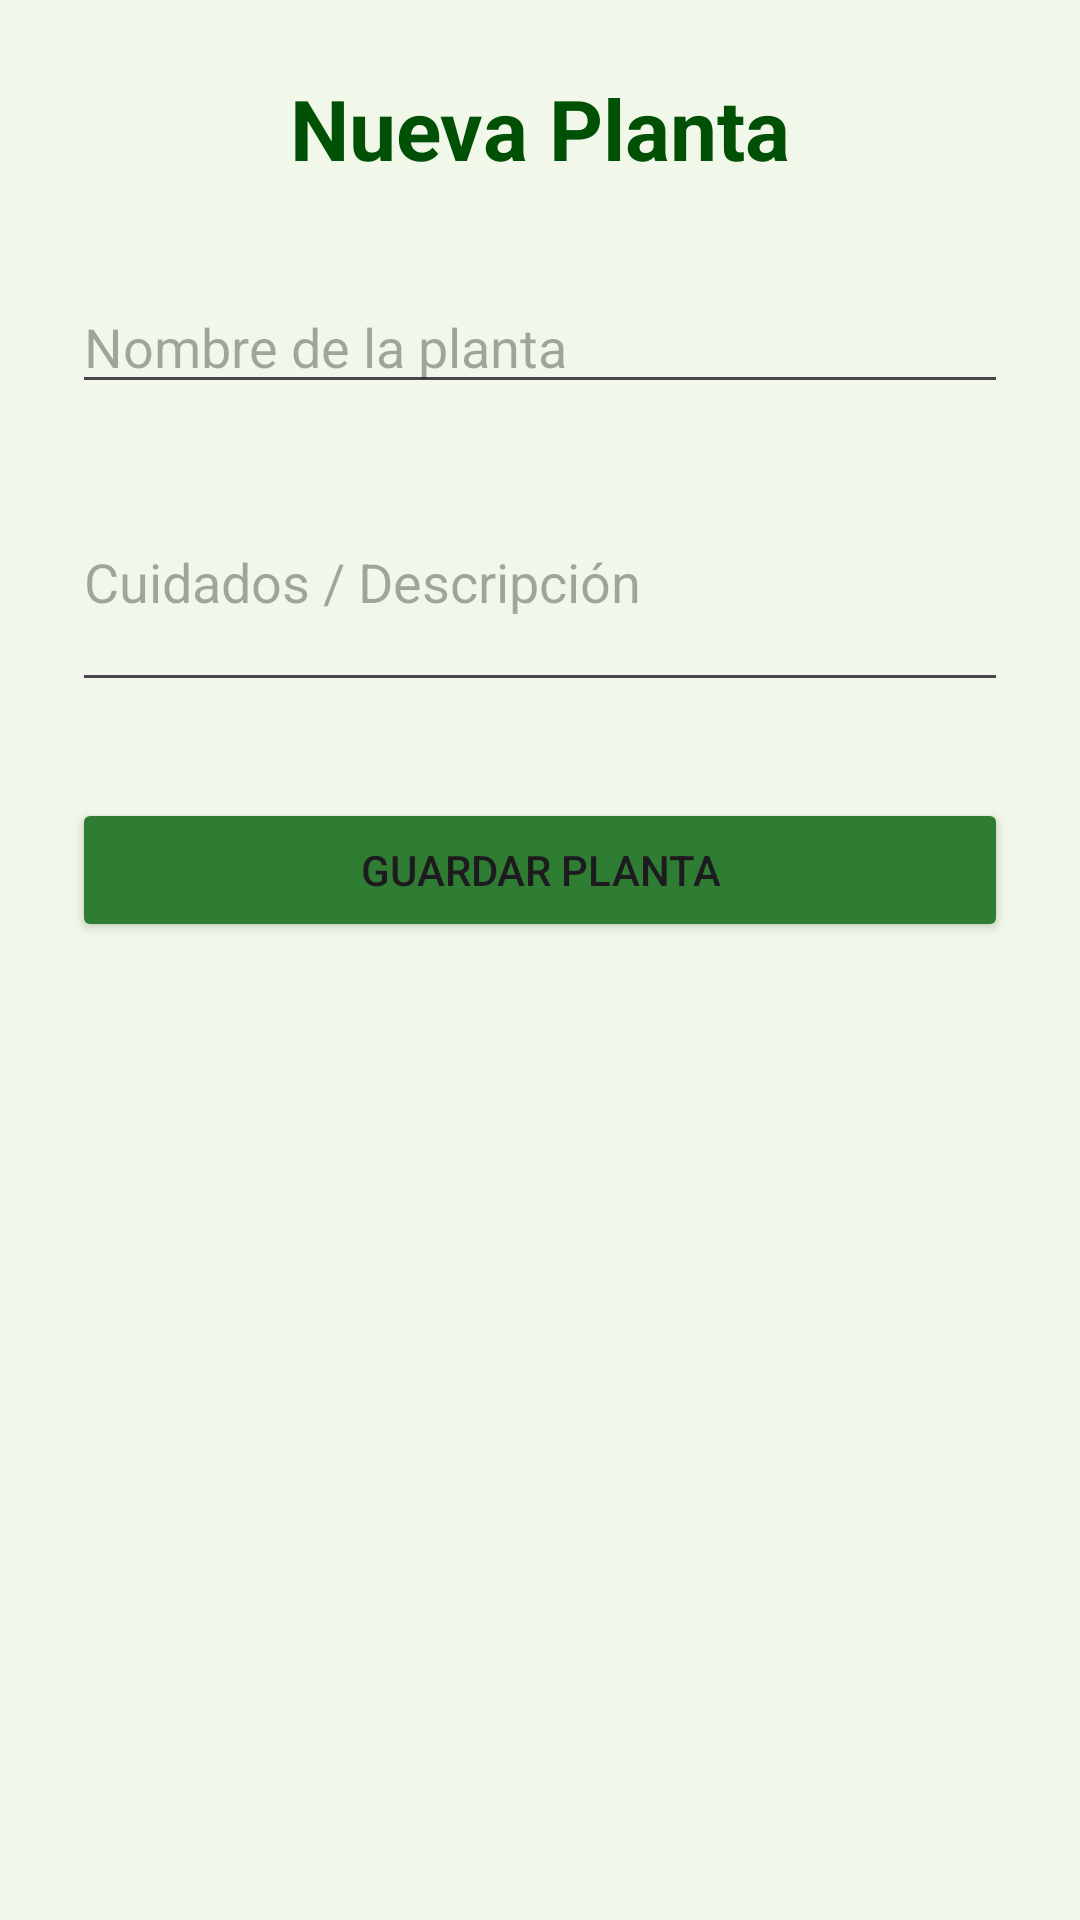

Android layout source for this screen:
<!-- AndroidManifest.xml: application theme Theme.NatureApp -->
<!-- res/layout/fragment_add_plant.xml -->
<?xml version="1.0" encoding="utf-8"?>
<androidx.constraintlayout.widget.ConstraintLayout xmlns:android="http://schemas.android.com/apk/res/android"
    xmlns:app="http://schemas.android.com/apk/res-auto"
    xmlns:tools="http://schemas.android.com/tools"
    android:layout_width="match_parent"
    android:layout_height="match_parent"
    android:background="@color/background_color"
    android:padding="24dp"
    tools:context=".ui.AddPlantFragment">

    <TextView
        android:id="@+id/tvAddTitle"
        android:layout_width="wrap_content"
        android:layout_height="wrap_content"
        android:text="Nueva Planta"
        android:textColor="@color/green_dark"
        android:textSize="28sp"
        android:textStyle="bold"
        app:layout_constraintEnd_toEndOf="parent"
        app:layout_constraintStart_toStartOf="parent"
        app:layout_constraintTop_toTopOf="parent" />

    <EditText
        android:id="@+id/etPlantName"
        android:layout_width="match_parent"
        android:layout_height="wrap_content"
        android:layout_marginTop="32dp"
        android:hint="Nombre de la planta"
        android:inputType="text"
        app:layout_constraintTop_toBottomOf="@+id/tvAddTitle" />

    <EditText
        android:id="@+id/etPlantDesc"
        android:layout_width="match_parent"
        android:layout_height="wrap_content"
        android:layout_marginTop="16dp"
        android:hint="Cuidados / Descripción"
        android:inputType="textMultiLine"
        android:lines="3"
        app:layout_constraintTop_toBottomOf="@+id/etPlantName" />

    <Button
        android:id="@+id/btnSave"
        android:layout_width="match_parent"
        android:layout_height="wrap_content"
        android:layout_marginTop="32dp"
        android:backgroundTint="@color/green_primary"
        android:text="Guardar Planta"
        app:layout_constraintTop_toBottomOf="@+id/etPlantDesc" />

</androidx.constraintlayout.widget.ConstraintLayout>
<!-- resources referenced by this layout -->
<resources>
  <color name="background_color">#F1F8E9</color>
  <color name="green_dark">#005005</color>
  <color name="green_primary">#2E7D32</color>
  <style name="Theme.NatureApp" parent="Base.Theme.NatureApp" />
  <style name="Base.Theme.NatureApp" parent="Theme.Material3.DayNight.NoActionBar">
          
          
      </style>
</resources>
